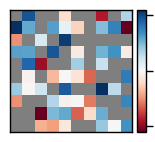

Write the Python code that produced this figure.
import matplotlib.pyplot as plt
from matplotlib.cm import get_cmap
from mpl_toolkits.axes_grid1 import make_axes_locatable

import seaborn as sns
sns.set_context("paper")
import numpy as np


N = 10
A = np.random.rand(N, N) < 0.5
W = np.random.randn(N, N)
W[~A] = np.nan

cmap = get_cmap("RdBu")
cmap.set_bad(0.5 * np.ones(3))

fig = plt.figure(figsize=(1.75, 1.25))
ax = fig.add_subplot(111)
divider = make_axes_locatable(ax)

im = plt.imshow(np.kron(W, np.ones((100, 100))), interpolation="none", cmap=cmap, vmin=-2.2, vmax=2.2)
plt.xticks([])
plt.yticks([])

ax_cb = divider.new_horizontal(size="7%", pad=0.05)
fig.add_axes(ax_cb)
cb = plt.colorbar(im, cax=ax_cb)
cb.set_ticks([-2, 0, 2])
cb.set_ticklabels([])

plt.tight_layout(pad=0.1)
plt.savefig("weights.pdf")

plt.show()
